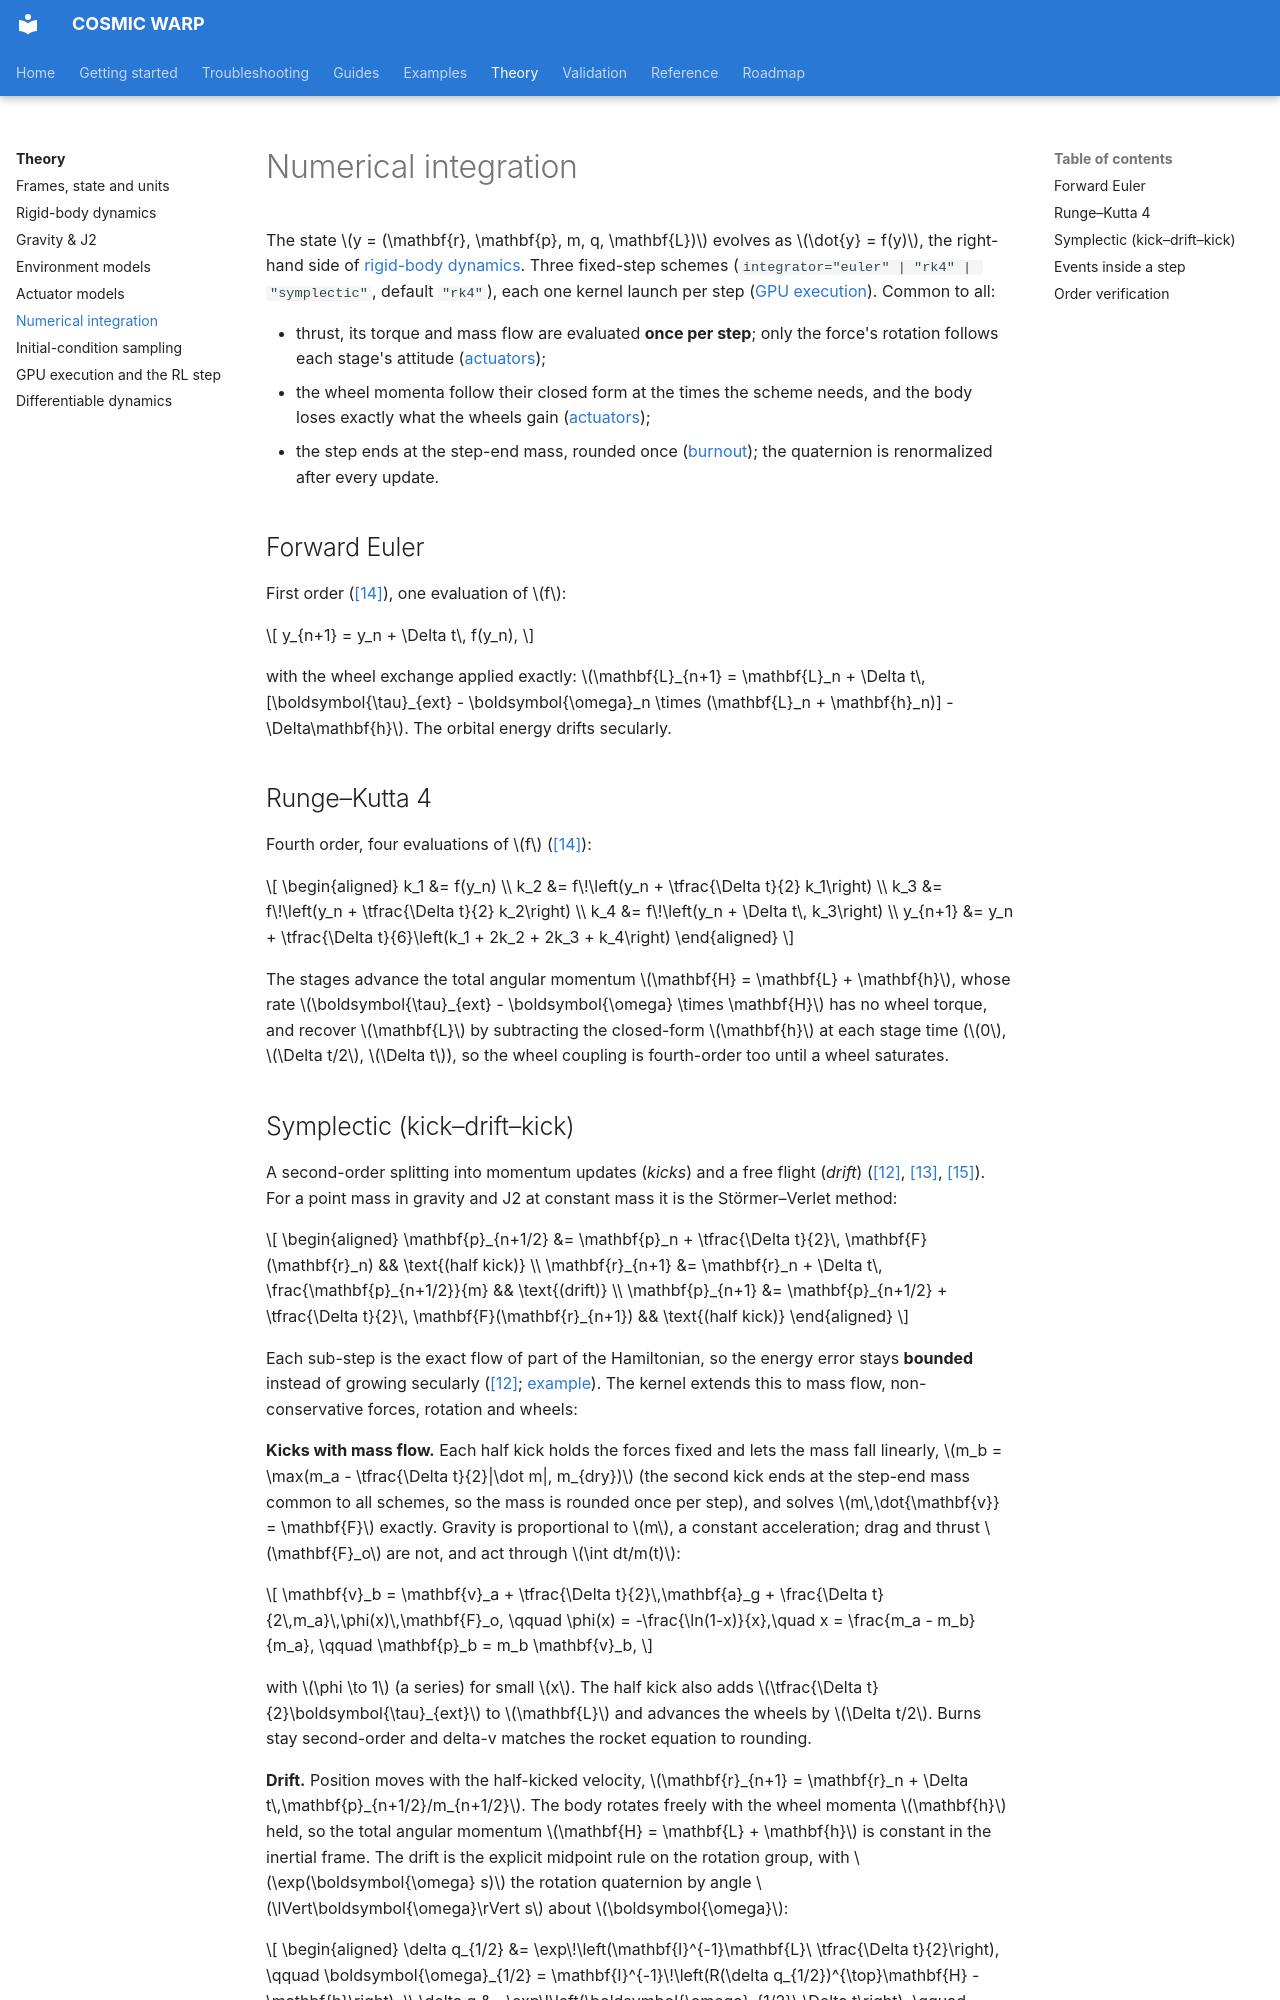

repository: Pedro-g-Lima/COSMIC_WARP · page: theory/integrators/index.html · generator: mkdocs

# Numerical integration

The state $y = (\mathbf{r}, \mathbf{p}, m, q, \mathbf{L})$ evolves as
$\dot{y} = f(y)$, the right-hand side of [rigid-body dynamics](dynamics.md).
Three fixed-step schemes (`integrator="euler" | "rk4" | "symplectic"`,
default `"rk4"`), each one kernel launch per step
([GPU execution](execution.md)). Common to all:

- thrust, its torque and mass flow are evaluated **once per step**; only the
  force's rotation follows each stage's attitude ([actuators](actuators.md#thrusters));
- the wheel momenta follow their closed form at the times the scheme needs,
  and the body loses exactly what the wheels gain
  ([actuators](actuators.md#reaction-wheels));
- the step ends at the step-end mass, rounded once
  ([burnout](dynamics.md#variable-mass)); the quaternion is renormalized
  after every update.

## Forward Euler

First order ([[14]](../references.md#ref-14)), one evaluation of $f$:

$$
y_{n+1} = y_n + \Delta t\, f(y_n),
$$

with the wheel exchange applied exactly:
$\mathbf{L}_{n+1} = \mathbf{L}_n + \Delta t\,[\boldsymbol{\tau}_{ext} - \boldsymbol{\omega}_n \times (\mathbf{L}_n + \mathbf{h}_n)] - \Delta\mathbf{h}$.
The orbital energy drifts secularly.

## Runge–Kutta 4

Fourth order, four evaluations of $f$ ([[14]](../references.md#ref-14)):

$$
\begin{aligned}
k_1 &= f(y_n) \\
k_2 &= f\!\left(y_n + \tfrac{\Delta t}{2} k_1\right) \\
k_3 &= f\!\left(y_n + \tfrac{\Delta t}{2} k_2\right) \\
k_4 &= f\!\left(y_n + \Delta t\, k_3\right) \\
y_{n+1} &= y_n + \tfrac{\Delta t}{6}\left(k_1 + 2k_2 + 2k_3 + k_4\right)
\end{aligned}
$$

The stages advance the total angular momentum
$\mathbf{H} = \mathbf{L} + \mathbf{h}$, whose rate
$\boldsymbol{\tau}_{ext} - \boldsymbol{\omega} \times \mathbf{H}$ has no
wheel torque, and recover $\mathbf{L}$ by subtracting the closed-form
$\mathbf{h}$ at each stage time ($0$, $\Delta t/2$, $\Delta t$), so the
wheel coupling is fourth-order too until a wheel saturates.
